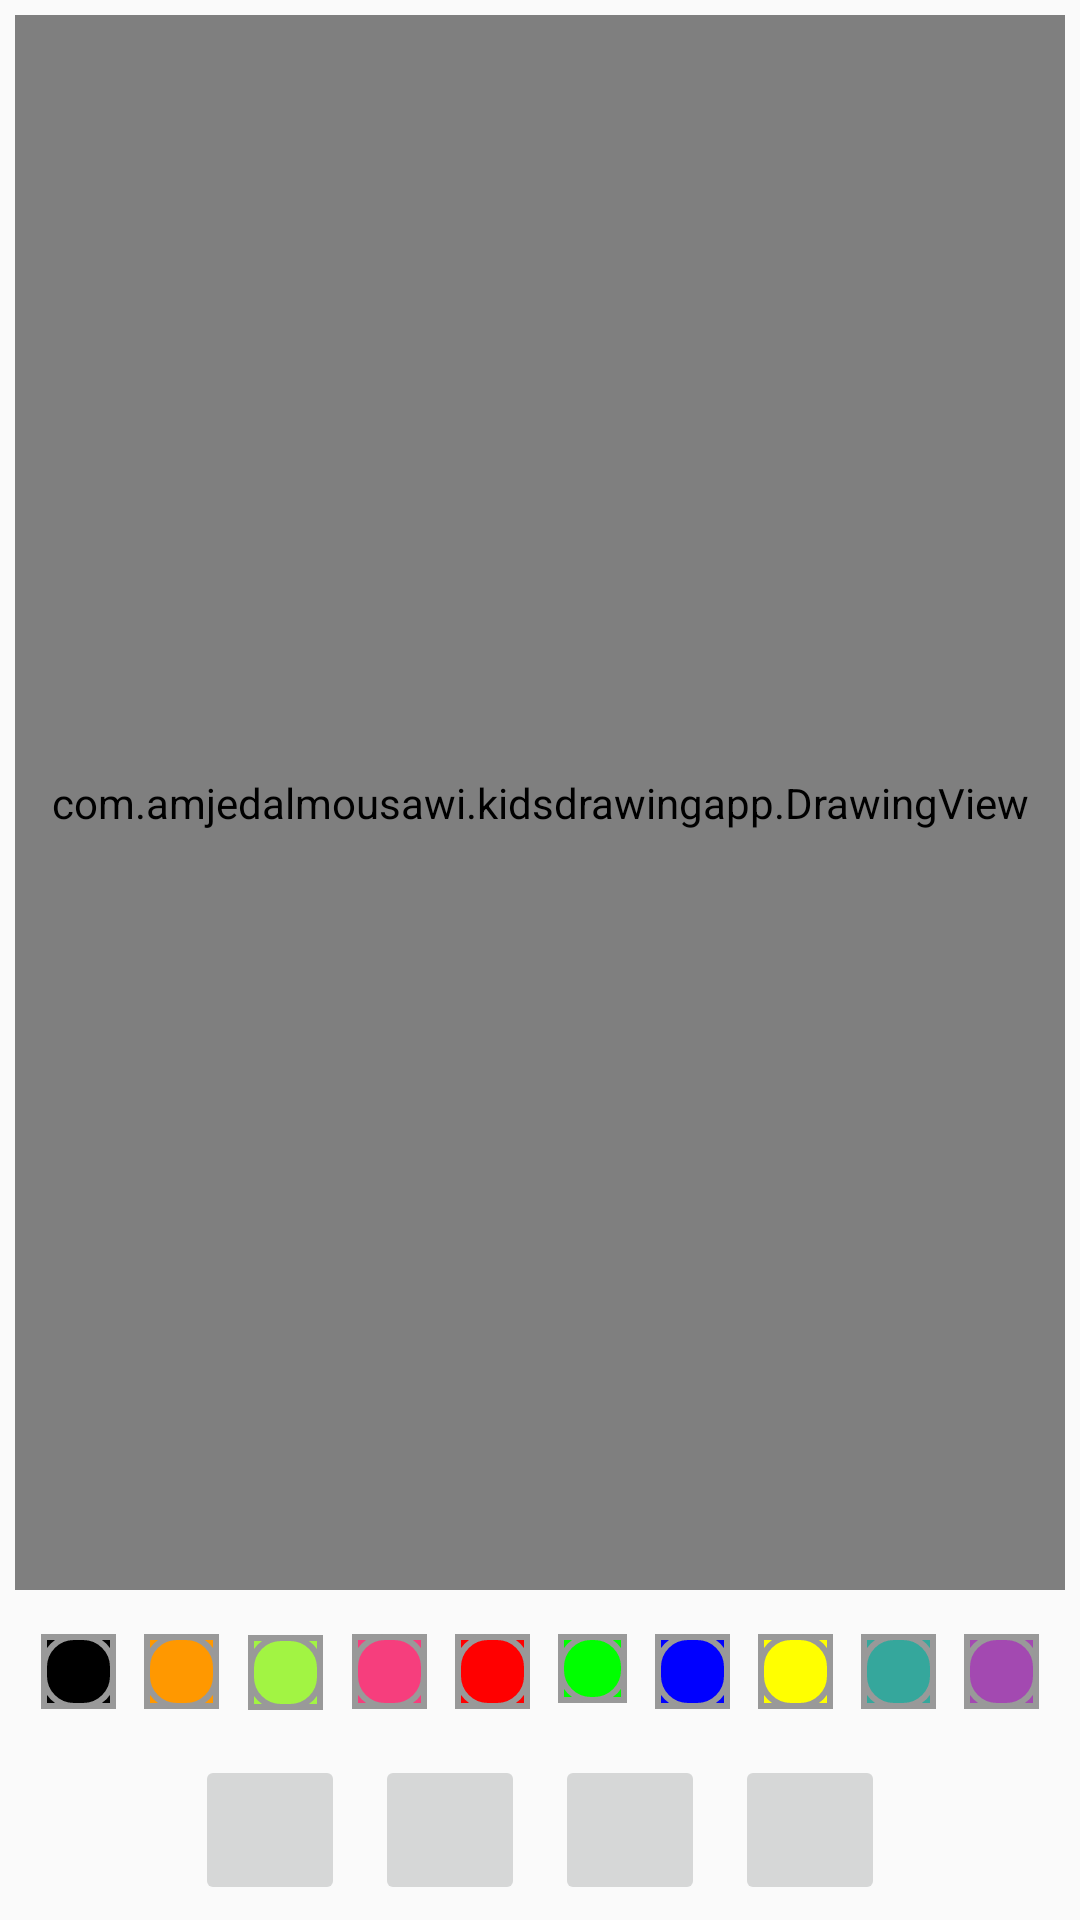

Android layout source for this screen:
<!-- AndroidManifest.xml: application theme Theme.AppCompat.Light.NoActionBar -->
<!-- res/layout/activity_main.xml -->
<?xml version="1.0" encoding="utf-8"?>
<androidx.constraintlayout.widget.ConstraintLayout xmlns:android="http://schemas.android.com/apk/res/android"
    xmlns:app="http://schemas.android.com/apk/res-auto"
    xmlns:tools="http://schemas.android.com/tools"
    android:layout_width="match_parent"
    android:layout_height="match_parent"
    tools:context=".MainActivity"
    >

    <FrameLayout
        android:id="@+id/fl_drawing_view_container"
        android:layout_width="0dp"
        android:layout_height="0dp"
        android:layout_margin="5dp"
        app:layout_constraintBottom_toTopOf="@+id/ll_pallet"
        app:layout_constraintEnd_toEndOf="parent"
        app:layout_constraintStart_toStartOf="parent"
        app:layout_constraintTop_toTopOf="parent"
        android:background="@drawable/drawing_view_background"
        >

        <ImageView
            android:id="@+id/iv_background_image"
            android:layout_width="match_parent"
            android:layout_height="match_parent"
            android:scaleType="centerCrop"
            android:contentDescription="@string/background_image"/>

        <com.amjedalmousawi.kidsdrawingapp.DrawingView
            android:id="@+id/drawing_view"
            android:layout_width="match_parent"
            android:layout_height="match_parent"
            android:background="#80ffffff" />

    </FrameLayout>

    <LinearLayout
        android:id="@+id/ll_pallet"
        android:layout_width="wrap_content"
        android:layout_height="wrap_content"
        android:orientation="horizontal"
        app:layout_constraintTop_toBottomOf="@id/fl_drawing_view_container"
        app:layout_constraintStart_toStartOf="parent"
        app:layout_constraintEnd_toEndOf="parent"
        app:layout_constraintBottom_toTopOf="@id/ll_action_buttons"
        android:layout_margin="5dp">

        <ImageButton
            android:layout_width="25dp"
            android:layout_height="25dp"
            android:background="@color/black"
            android:src="@drawable/pallete_normal"
            android:layout_margin="4.5dp"
            android:tag="@color/black"
            android:onClick="onPaletteClick"/>


        <ImageButton
            android:layout_width="25dp"
            android:layout_height="25dp"
            android:background="@color/random1"
            android:src="@drawable/pallete_normal"
            android:layout_margin="4.5dp"
            android:tag="@color/random1"
            android:onClick="onPaletteClick"/>

        <ImageButton
            android:layout_width="25dp"
            android:layout_height="25dp"
            android:background="@color/random2"
            android:src="@drawable/pallete_normal"
            android:layout_margin="5dp"
            android:tag="@color/random2"
            android:onClick="onPaletteClick"/>
        <ImageButton
            android:layout_width="25dp"
            android:layout_height="25dp"
            android:background="@color/random3"
            android:src="@drawable/pallete_normal"
            android:layout_margin="4.5dp"
            android:tag="@color/random3"
            android:onClick="onPaletteClick"/>


        <ImageButton
            android:layout_width="25dp"
            android:layout_height="25dp"
            android:background="@color/red"
            android:src="@drawable/pallete_normal"
            android:layout_margin="4.5dp"
            android:tag="@color/red"
            android:onClick="onPaletteClick"/>

        <ImageButton
            android:layout_width="23dp"
            android:layout_height="23dp"
            android:background="@color/green"
            android:src="@drawable/pallete_normal"
            android:layout_margin="4.5dp"
            android:tag="@color/green"
            android:onClick="onPaletteClick"/>

        <ImageButton
            android:layout_width="25dp"
            android:layout_height="25dp"
            android:background="@color/blue"
            android:src="@drawable/pallete_normal"
            android:layout_margin="4.5dp"
            android:tag="@color/blue"
            android:onClick="onPaletteClick"/>


        <ImageButton
            android:layout_width="25dp"
            android:layout_height="25dp"
            android:background="@color/yellow"
            android:src="@drawable/pallete_normal"
            android:layout_margin="4.5dp"
            android:tag="@color/yellow"
            android:onClick="onPaletteClick"/>


        <ImageButton
            android:layout_width="25dp"
            android:layout_height="25dp"
            android:background="@color/lollipop"
            android:src="@drawable/pallete_normal"
            android:layout_margin="4.5dp"
            android:tag="@color/lollipop"
            android:onClick="onPaletteClick"/>

        <ImageButton
            android:layout_width="25dp"
            android:layout_height="25dp"
            android:background="@color/random"
            android:src="@drawable/pallete_normal"
            android:layout_margin="4.5dp"
            android:tag="@color/random"
            android:onClick="onPaletteClick"/>

    </LinearLayout>

    <LinearLayout
        android:id="@+id/ll_action_buttons"
        android:layout_width="0dp"
        android:layout_height="wrap_content"
        app:layout_constraintBottom_toBottomOf="parent"
        app:layout_constraintEnd_toEndOf="parent"
        app:layout_constraintStart_toStartOf="parent"
        app:layout_constraintTop_toBottomOf="@+id/ll_pallet"
        android:gravity="center_horizontal">

        <ImageButton
            android:contentDescription="@string/gallery_button"
            android:id="@+id/ib_gallery"
            android:layout_width="50dp"
            android:layout_height="50dp"
            android:scaleType="fitXY"
            android:src="@drawable/ic_gallery"
            android:layout_margin="5dp"
            />

        <ImageButton
            android:contentDescription="@string/undo_button"
            android:id="@+id/ib_undo"
            android:layout_width="50dp"
            android:layout_height="50dp"
            android:scaleType="fitXY"
            android:src="@drawable/ic_undo"
            android:layout_margin="5dp"
            />

        <ImageButton
            android:contentDescription="@string/brush_size_button"
            android:id="@+id/ib_brush_size"
            android:layout_width="50dp"
            android:layout_height="50dp"
            android:scaleType="fitXY"
            android:src="@drawable/ic_brush"
            android:layout_margin="5dp"
            />

        <ImageButton
            android:contentDescription="@string/save_button"
            android:id="@+id/ib_save"
            android:layout_width="50dp"
            android:layout_height="50dp"
            android:scaleType="fitXY"
            android:src="@drawable/ic_save"
            android:layout_margin="5dp"
            />

    </LinearLayout>

</androidx.constraintlayout.widget.ConstraintLayout>
<!-- resources referenced by this layout -->
<resources>
  <color name="black">#FF000000</color>
  <color name="blue">#0000ff</color>
  <color name="green">#00ff00</color>
  <color name="lollipop">#35a79c</color>
  <color name="random">#a349b1</color>
  <color name="random1">#FF9800</color>
  <color name="random2">#A2F443</color>
  <color name="random3">#F63E7D</color>
  <color name="red">#ff0000</color>
  <color name="yellow">#ffff00</color>
  <!-- drawable drawing_view_background (drawable) -->
  <?xml version="1.0" encoding="utf-8"?>
  <shape xmlns:android="http://schemas.android.com/apk/res/android"
      android:shape="rectangle">
      <solid android:color="#FFFFFF"/>
      <stroke android:color="#9AA2AA" android:width="1dp"/>
  </shape>
  <!-- drawable pallete_normal (drawable) -->
  <?xml version="1.0" encoding="utf-8"?>
  <layer-list xmlns:android="http://schemas.android.com/apk/res/android">
      <item>
          <shape android:shape="rectangle">
              <stroke android:width="2dp" android:color="#ff999999"/>
              <solid android:color="#00000000"/>
          </shape>
      </item>
      <item>
          <shape>
              <stroke android:width="2dp" android:color="#ff999999"/>
              <solid android:color="#00000000"/>
              <corners android:radius="10dp"/>
          </shape>
      </item>
  </layer-list>
  <string name="background_image">background image</string>
  <string name="brush_size_button">brush size button</string>
  <string name="gallery_button">gallery button</string>
  <string name="save_button">save button</string>
  <string name="undo_button">undo button</string>
</resources>
